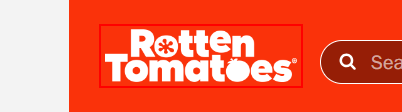
Workflow: Rottentomatoes-Launch

Step 1 [try]: find the image 'Rotten Tomatoes' (msedge.exe)
